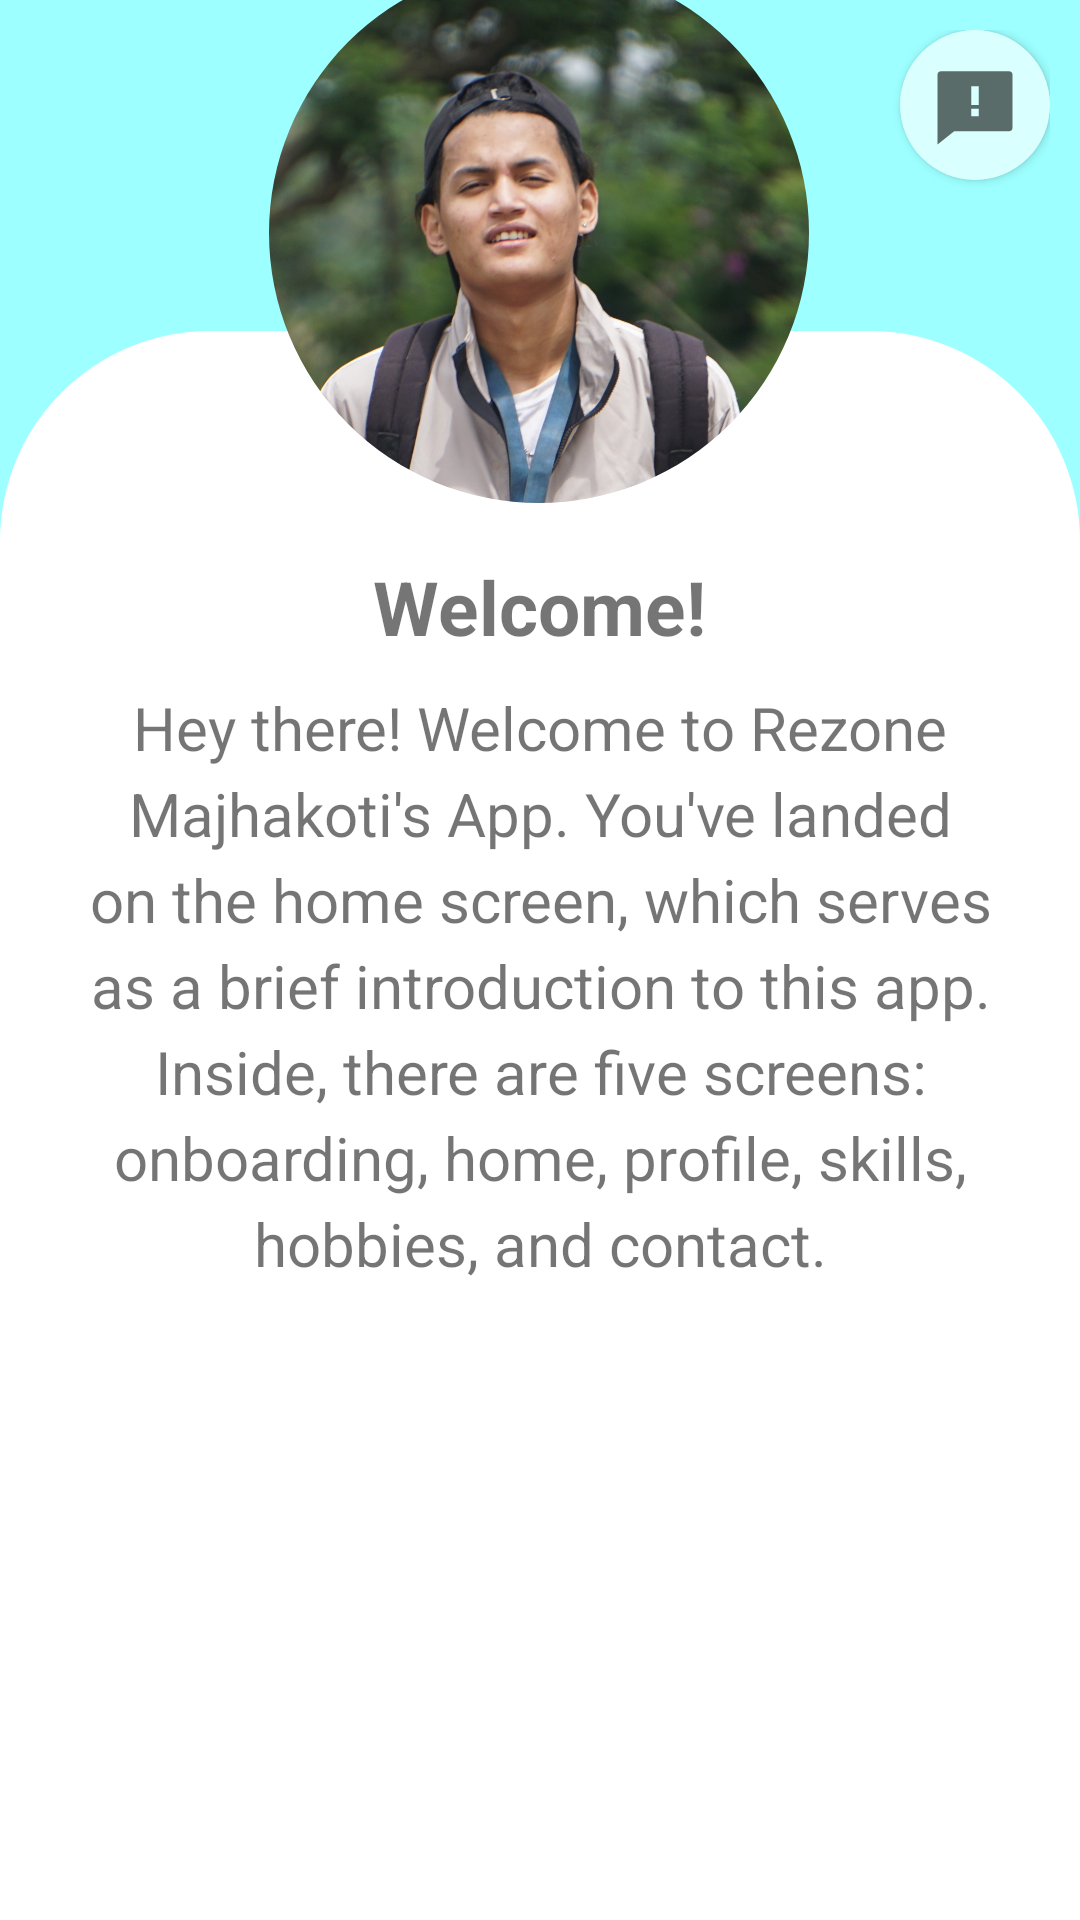

Produce the Android XML layout that renders to this screen, including the resource entries it uses.
<!-- AndroidManifest.xml: application theme Theme.PorfolioApp -->
<!-- res/layout/fragment_home.xml -->
<?xml version="1.0" encoding="utf-8"?>
<androidx.constraintlayout.widget.ConstraintLayout xmlns:android="http://schemas.android.com/apk/res/android"
    xmlns:app="http://schemas.android.com/apk/res-auto"
    xmlns:tools="http://schemas.android.com/tools"
    android:layout_width="match_parent"
    android:layout_height="match_parent"
    android:background="#9dffff"
    tools:context=".HomeFragment">
    <LinearLayout
        android:layout_width="match_parent"
        android:layout_height="match_parent"

        >


    </LinearLayout>
    <LinearLayout
        android:layout_width="match_parent"
        android:layout_height="80dp"

        android:gravity="right"
        android:paddingRight="10dp"
        android:paddingTop="10dp"
        app:layout_constraintTop_toTopOf="parent"
        >
        
        <Button
            android:id="@+id/tocontact"
            android:layout_width="50dp"
            android:layout_height="50dp"
            android:background="@drawable/custom_phone"/>


    </LinearLayout>


    <RelativeLayout
        android:id="@+id/welcome"
        android:layout_width="match_parent"
        android:layout_height="660dp"
        android:orientation="vertical"

        app:layout_constraintBottom_toBottomOf="parent"
        >


        <LinearLayout
            android:layout_width="match_parent"
            android:layout_height="530dp"
            android:background="@drawable/custom_homebackground"
            android:layout_alignParentBottom="true">


        </LinearLayout>
        <LinearLayout
            android:layout_width="match_parent"
            android:layout_height="wrap_content"

            android:gravity="center"
            android:orientation="vertical"
            >

            <LinearLayout
                android:layout_width="195dp"
                android:layout_height="195dp"
                android:background="@drawable/custom_profileimage"
                android:gravity="center"
                >
                <com.google.android.material.imageview.ShapeableImageView
                    android:layout_width="180dp"
                    android:layout_height="180dp"
                    app:shapeAppearanceOverlay="@style/Circular"
                    android:src="@drawable/myimage"
                    android:scaleType="centerCrop"
                    />
            </LinearLayout>



            <TextView
                android:layout_width="wrap_content"
                android:layout_height="wrap_content"
                android:layout_marginTop="10dp"
                android:text="@string/Welcome"
                android:textSize="25sp"
                android:textStyle="bold"/>
            <TextView
                android:layout_width="wrap_content"
                android:layout_height="match_parent"
                android:paddingTop="10dp"
                android:paddingStart="20dp"
                android:paddingEnd="20dp"
                android:lineSpacingExtra="5dp"
                android:text="@string/Welcomelines"
                android:textSize="20sp"
                android:textAlignment="center"/>



        </LinearLayout>



    </RelativeLayout>
    
    
    
    
    
    

    





</androidx.constraintlayout.widget.ConstraintLayout>
<!-- resources referenced by this layout -->
<resources>
  <color name="black">#FF000000</color>
  <!-- drawable custom_homebackground (drawable) -->
  <?xml version="1.0" encoding="utf-8"?>
  <selector xmlns:android="http://schemas.android.com/apk/res/android">
  <item>
      <shape android:shape="rectangle">
          <solid android:color="@color/white"/>
          <corners android:topRightRadius="70dp" android:topLeftRadius="70dp"/>
      </shape>
  </item>
  </selector>
  <!-- drawable custom_phone (drawable) -->
  <?xml version="1.0" encoding="utf-8"?>
  <layer-list xmlns:android="http://schemas.android.com/apk/res/android">
      <item>
      <shape  android:shape="oval">
          <solid android:color="#d9ffff"/>
      </shape>
      </item>
  
      <item android:top="10dp" android:left="10dp" android:right="10dp" android:bottom="10dp">
          <vector xmlns:android="http://schemas.android.com/apk/res/android"
              android:width="100dp"
              android:height="100dp"
              android:viewportWidth="24"
              android:viewportHeight="24">
              <path
                  android:fillColor="#5A6C6A"
                  android:pathData="M6.455,19L2,22.5L2,4a1,1 0,0 1,1 -1h18a1,1 0,0 1,1 1v14a1,1 0,0 1,-1 1L6.455,19zM11,13v2h2v-2h-2zM11,7v5h2L13,7h-2z"/>
          </vector>
  
      </item>
  </layer-list>
  <!-- drawable myimage: jpg bitmap (drawable, 535680 bytes) -->
  <string name="Welcome">Welcome!</string>
  <string name="Welcomelines">Hey there! Welcome to Rezone Majhakoti\'s App. You\'ve landed on the home screen, which serves as a brief introduction to this app. Inside, there are five screens: onboarding, home, profile, skills, hobbies, and contact.</string>
  <style name="Circular">
          <item name="cornerFamily">rounded</item>
          <item name="cornerSize">50%</item>
      </style>
  <style name="Theme.PorfolioApp" parent="Base.Theme.PorfolioApp" />
  <color name="white">#FFFFFFFF</color>
  <style name="Base.Theme.PorfolioApp" parent="Theme.AppCompat.Light.NoActionBar">
          
          
      </style>
</resources>
